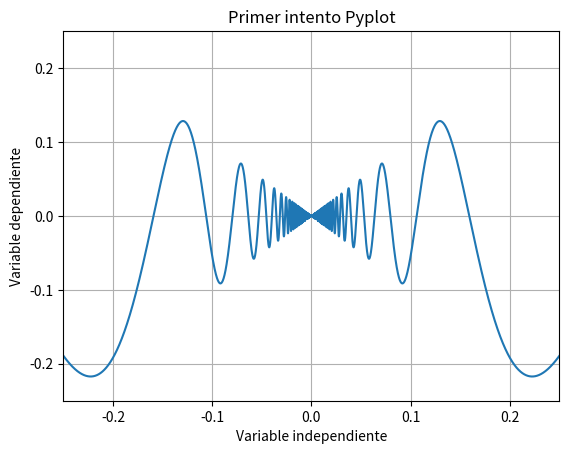

Write Python code to recreate this figure.
#Cargamos las librerias necesarias:
import matplotlib.pyplot as plt
import numpy as np

#0. Especificamos la funcion que queremos
def mi_funcion(x):
    return x*np.sin(1/x)
    #return np.sin(np.cos(x*x+7.0))+3


# 1. Especificamos los puntos X en los que queremos que se evalue la funcion
Xs = np.arange(start = -0.25, stop = 0.25,step=0.0001)
Ys = [mi_funcion(x) for x in Xs]

#2. Hacemos y grabamos la gráfica
plt.plot(Xs,Ys) #Hace la grafica, poniendo puntos en las parebas correspondientes 
plt.axis(xmin = -0.25,xmax = 0.25, ymin=-0.25,ymax=0.25)
#Parámetros de la gráfica:
plt.grid(True)
plt.title("Primer intento Pyplot")
plt.xlabel("Variable independiente")
plt.ylabel("Variable dependiente")
plt.savefig("archivo_imagen") #Graba un archivo con la imagen
plt.show()# Muestra el dibujo

